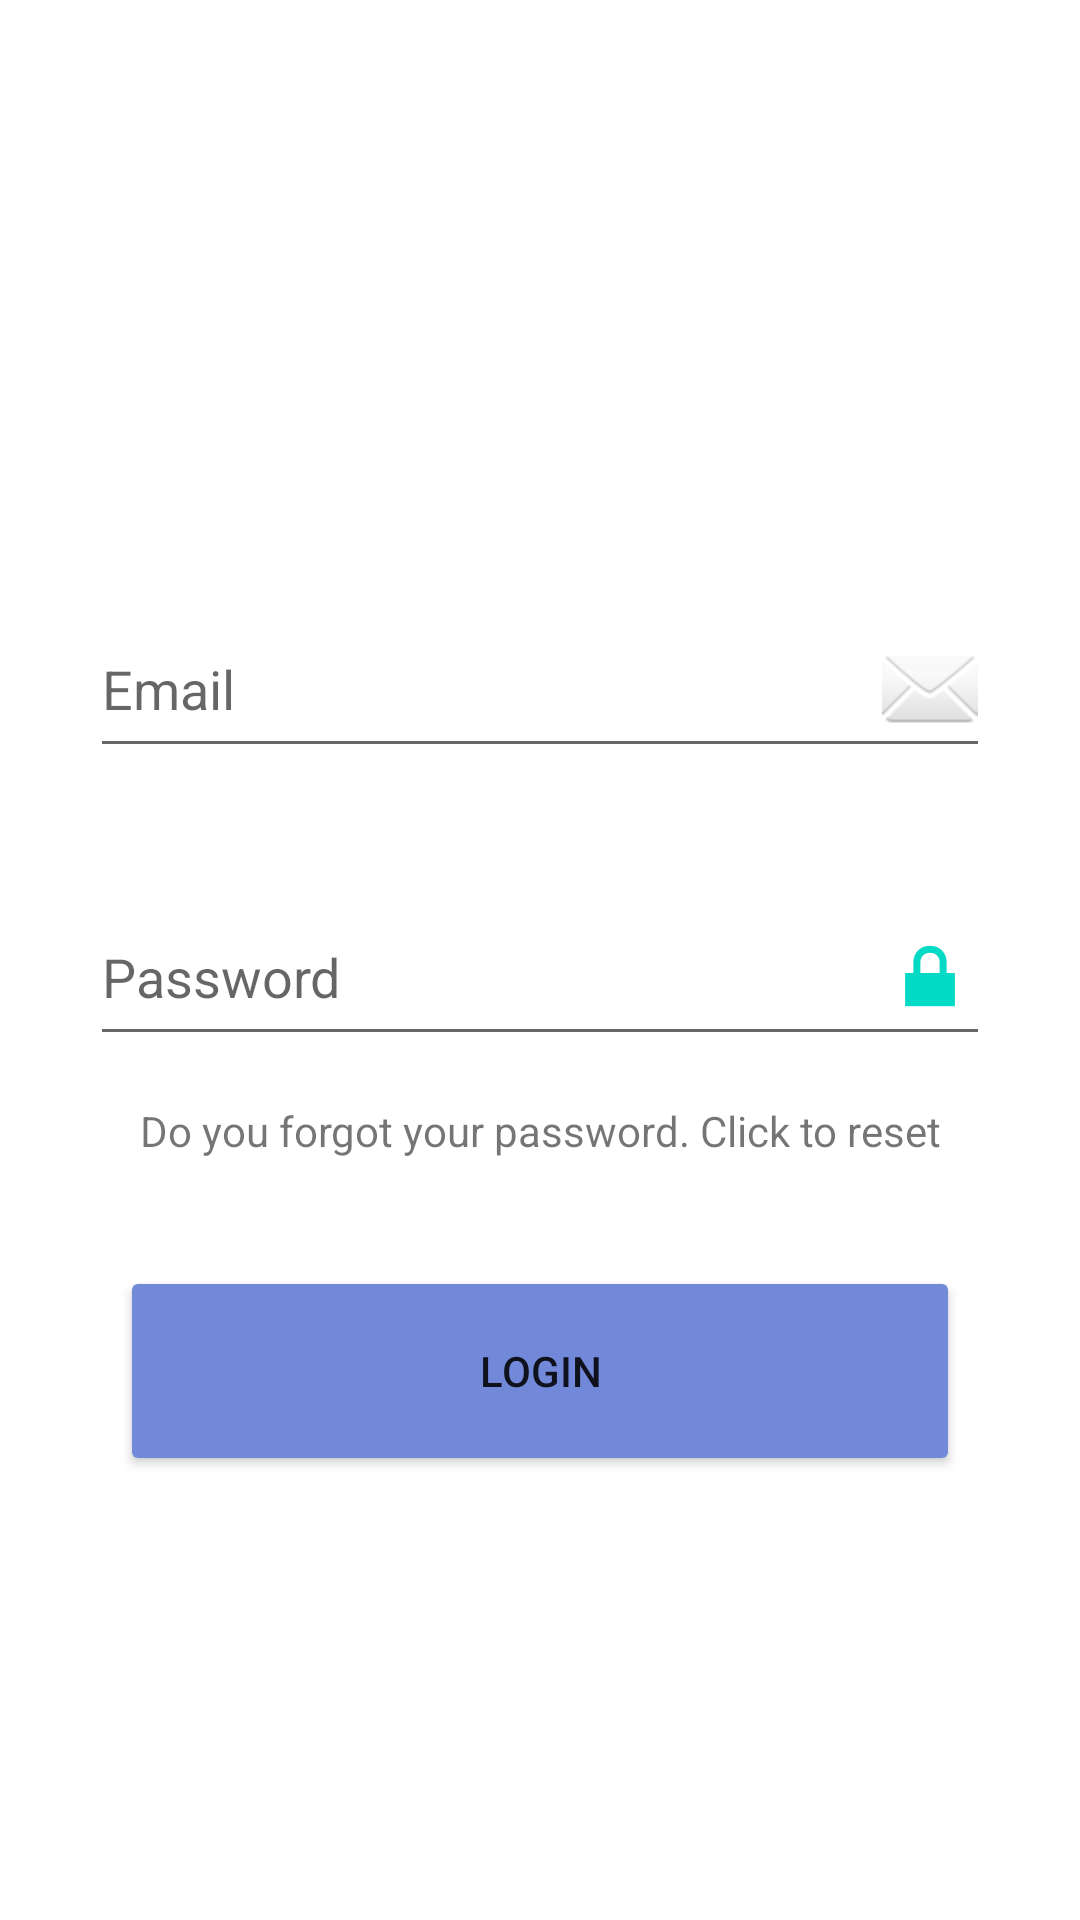

Here is an Android app screen rendered from its layout file. Give the layout XML and the strings, colors and styles it references.
<!-- AndroidManifest.xml: application theme Theme.Calory_Calculator -->
<!-- res/layout/activity_login.xml -->
<?xml version="1.0" encoding="utf-8"?>
<androidx.constraintlayout.widget.ConstraintLayout xmlns:android="http://schemas.android.com/apk/res/android"
    xmlns:app="http://schemas.android.com/apk/res-auto"
    xmlns:tools="http://schemas.android.com/tools"
    android:layout_width="match_parent"
    android:layout_height="match_parent"
    tools:context=".Login">

    <LinearLayout
        android:layout_width="match_parent"
        android:layout_height="match_parent"
        android:layout_marginTop="200dp"
        android:orientation="vertical"
        app:layout_constraintBottom_toBottomOf="parent"
        app:layout_constraintEnd_toEndOf="parent"
        app:layout_constraintStart_toStartOf="parent"
        app:layout_constraintTop_toTopOf="parent">

        <EditText
            android:id="@+id/email_input"
            android:layout_width="match_parent"
            android:layout_height="56dp"
            android:layout_marginStart="30dp"
            android:layout_marginEnd="30dp"
            android:drawableRight="@android:drawable/ic_dialog_email"
            android:ems="10"
            android:hint="@string/email_value"
            android:inputType="textEmailAddress" />

        <EditText
            android:id="@+id/password_input"
            android:layout_width="match_parent"
            android:layout_height="56dp"
            android:layout_marginStart="30dp"
            android:layout_marginTop="40dp"
            android:layout_marginEnd="30dp"
            android:drawableRight="@android:drawable/ic_lock_lock"
            android:ems="10"
            android:hint="@string/password_value"
            android:inputType="textPassword" />

        <TextView
            android:id="@+id/password_forgot"
            android:layout_width="match_parent"
            android:layout_height="30dp"
            android:layout_marginTop="10dp"
            android:gravity="center"
            android:text="@string/password_forgot" />

        <Button
            android:id="@+id/login_user"
            android:layout_width="match_parent"
            android:layout_height="70dp"
            android:layout_marginStart="40dp"
            android:layout_marginTop="30dp"
            android:layout_marginEnd="40dp"
            android:backgroundTint="@color/btn_color"
            android:text="@string/login" />

        <ProgressBar
            android:id="@+id/loadingProgress"
            android:layout_width="match_parent"
            android:layout_height="match_parent"
            android:indeterminate="true"
            android:visibility="invisible" />

    </LinearLayout>





</androidx.constraintlayout.widget.ConstraintLayout>
<!-- resources referenced by this layout -->
<resources>
  <color name="btn_color">#7289da</color>
  <string name="email_value">Email</string>
  <string name="login">Login</string>
  <string name="password_forgot">Do you forgot your password. Click to reset</string>
  <string name="password_value">Password</string>
  <style name="Theme.Calory_Calculator" parent="Theme.MaterialComponents.Light.DarkActionBar">
          
          <item name="colorPrimary">@color/colorPrimary</item>
          <item name="colorPrimaryVariant">@color/colorPrimaryVariant</item>
          <item name="colorOnPrimary">@color/colorOnPrimary</item>
          
          <item name="colorSecondary">@color/colorSecondary</item>
          <item name="colorSecondaryVariant">@color/colorSecondaryVariant</item>
          <item name="colorOnSecondary">@color/colorOnSecondary</item>
          
          <item name="android:statusBarColor" tools:targetApi="l">?attr/colorPrimaryVariant</item>
          
      </style>
  <color name="colorPrimary">#2c2f33</color>
  <color name="colorPrimaryVariant">#23272a</color>
  <color name="colorOnPrimary">#FFFFFFFF</color>
  <color name="colorSecondary">#FF03DAC5</color>
  <color name="colorSecondaryVariant">#FF018786</color>
  <color name="colorOnSecondary">#FFFFFFFF</color>
</resources>
